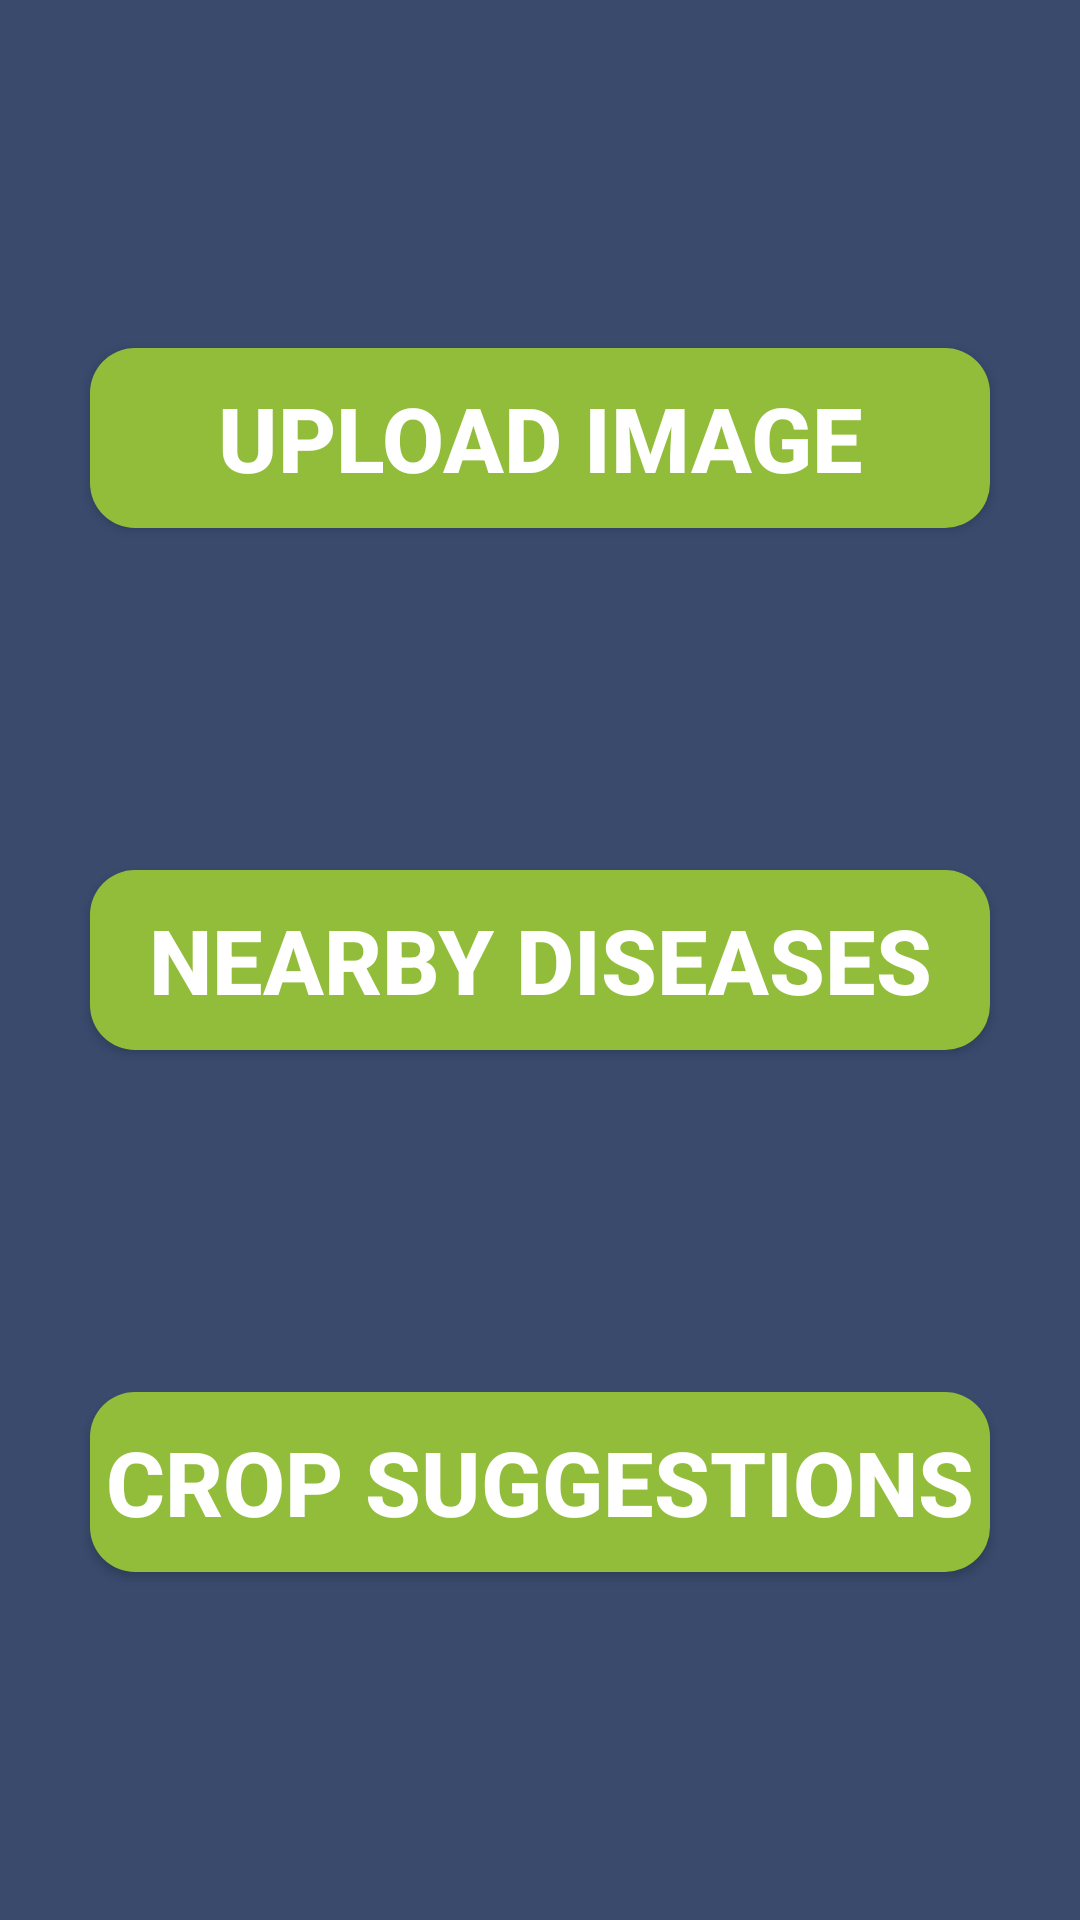

This screen was rendered from an Android layout file. Write that file and the resources it references.
<!-- AndroidManifest.xml: application theme AppTheme.NoActionBar -->
<!-- res/layout/activity_main.xml -->
<?xml version="1.0" encoding="utf-8"?>
<androidx.constraintlayout.widget.ConstraintLayout xmlns:android="http://schemas.android.com/apk/res/android"
    xmlns:app="http://schemas.android.com/apk/res-auto"
    xmlns:tools="http://schemas.android.com/tools"
    android:layout_width="match_parent"
    android:layout_height="match_parent"
    tools:context=".MainActivity"
    android:background="#394a6d"
    >

    <Button
        android:id="@+id/upload"
        android:layout_width="300sp"
        android:layout_height="60sp"
        app:layout_constraintTop_toTopOf="parent"
        app:layout_constraintBottom_toBottomOf="parent"
        app:layout_constraintEnd_toEndOf="parent"
        app:layout_constraintStart_toStartOf="parent"
        android:background="@drawable/ripple_effect"
        android:text="Upload Image"
        android:textSize="30sp"
        android:textAlignment="center"
        android:gravity="center"
        app:layout_constraintVertical_bias="0.2"
        android:textColor="@color/white"
        android:textStyle="bold"
        >
    </Button>

    <Button
        android:id="@+id/maps"
        android:layout_width="300sp"
        android:layout_height="60sp"
        app:layout_constraintTop_toTopOf="parent"
        app:layout_constraintBottom_toBottomOf="parent"
        app:layout_constraintEnd_toEndOf="parent"
        app:layout_constraintStart_toStartOf="parent"
        android:background="@drawable/ripple_effect"
        android:text="Nearby Diseases"
        android:textSize="30sp"
        android:textAlignment="center"
        app:layout_constraintVertical_bias="0.5"
        android:gravity="center"
        android:textColor="@color/white"
        android:textStyle="bold"
        />

    <Button
        android:id="@+id/suggest"
        android:layout_width="300sp"
        android:layout_height="60sp"
        app:layout_constraintTop_toTopOf="parent"
        app:layout_constraintBottom_toBottomOf="parent"
        app:layout_constraintEnd_toEndOf="parent"
        app:layout_constraintStart_toStartOf="parent"
        android:background="@drawable/ripple_effect"
        android:text="Crop Suggestions"
        android:textSize="30sp"
        android:textAlignment="center"
        app:layout_constraintVertical_bias="0.8"
        android:gravity="center"
        android:textColor="@color/white"
        android:textStyle="bold"
        />

</androidx.constraintlayout.widget.ConstraintLayout>
<!-- resources referenced by this layout -->
<resources>
  <color name="white">#FFFFFF</color>
  <!-- drawable ripple_effect (drawable) -->
  <?xml version="1.0" encoding="utf-8"?>
  <ripple xmlns:android="http://schemas.android.com/apk/res/android"
      android:color="?android:colorControlHighlight">
      <item android:drawable="@drawable/res_back" />
  </ripple>
  <style name="AppTheme.NoActionBar">
      <item name="colorPrimary">@color/colorPrimary</item>
      <item name="colorPrimaryDark">@color/colorPrimaryDark</item>
      <item name="colorAccent">@color/colorAccent</item>
      <item name="windowNoTitle">true</item>
      <item name="windowActionBar">false</item>
      <item name="android:windowFullscreen">true</item>
      <item name="android:windowContentOverlay">@null</item>
      </style>
  <!-- drawable res_back (drawable) -->
  <?xml version="1.0" encoding="utf-8"?>
  <shape xmlns:android="http://schemas.android.com/apk/res/android" >
      
      
      <solid android:color="#91bd3a"/>
      <corners
          android:bottomLeftRadius="15dp"
          android:bottomRightRadius="15dp"
          android:topLeftRadius="15dp"
          android:topRightRadius="15dp" />
  </shape>
  <color name="colorPrimary">#008577</color>
  <color name="colorPrimaryDark">#00574B</color>
  <color name="colorAccent">#D81B60</color>
</resources>
